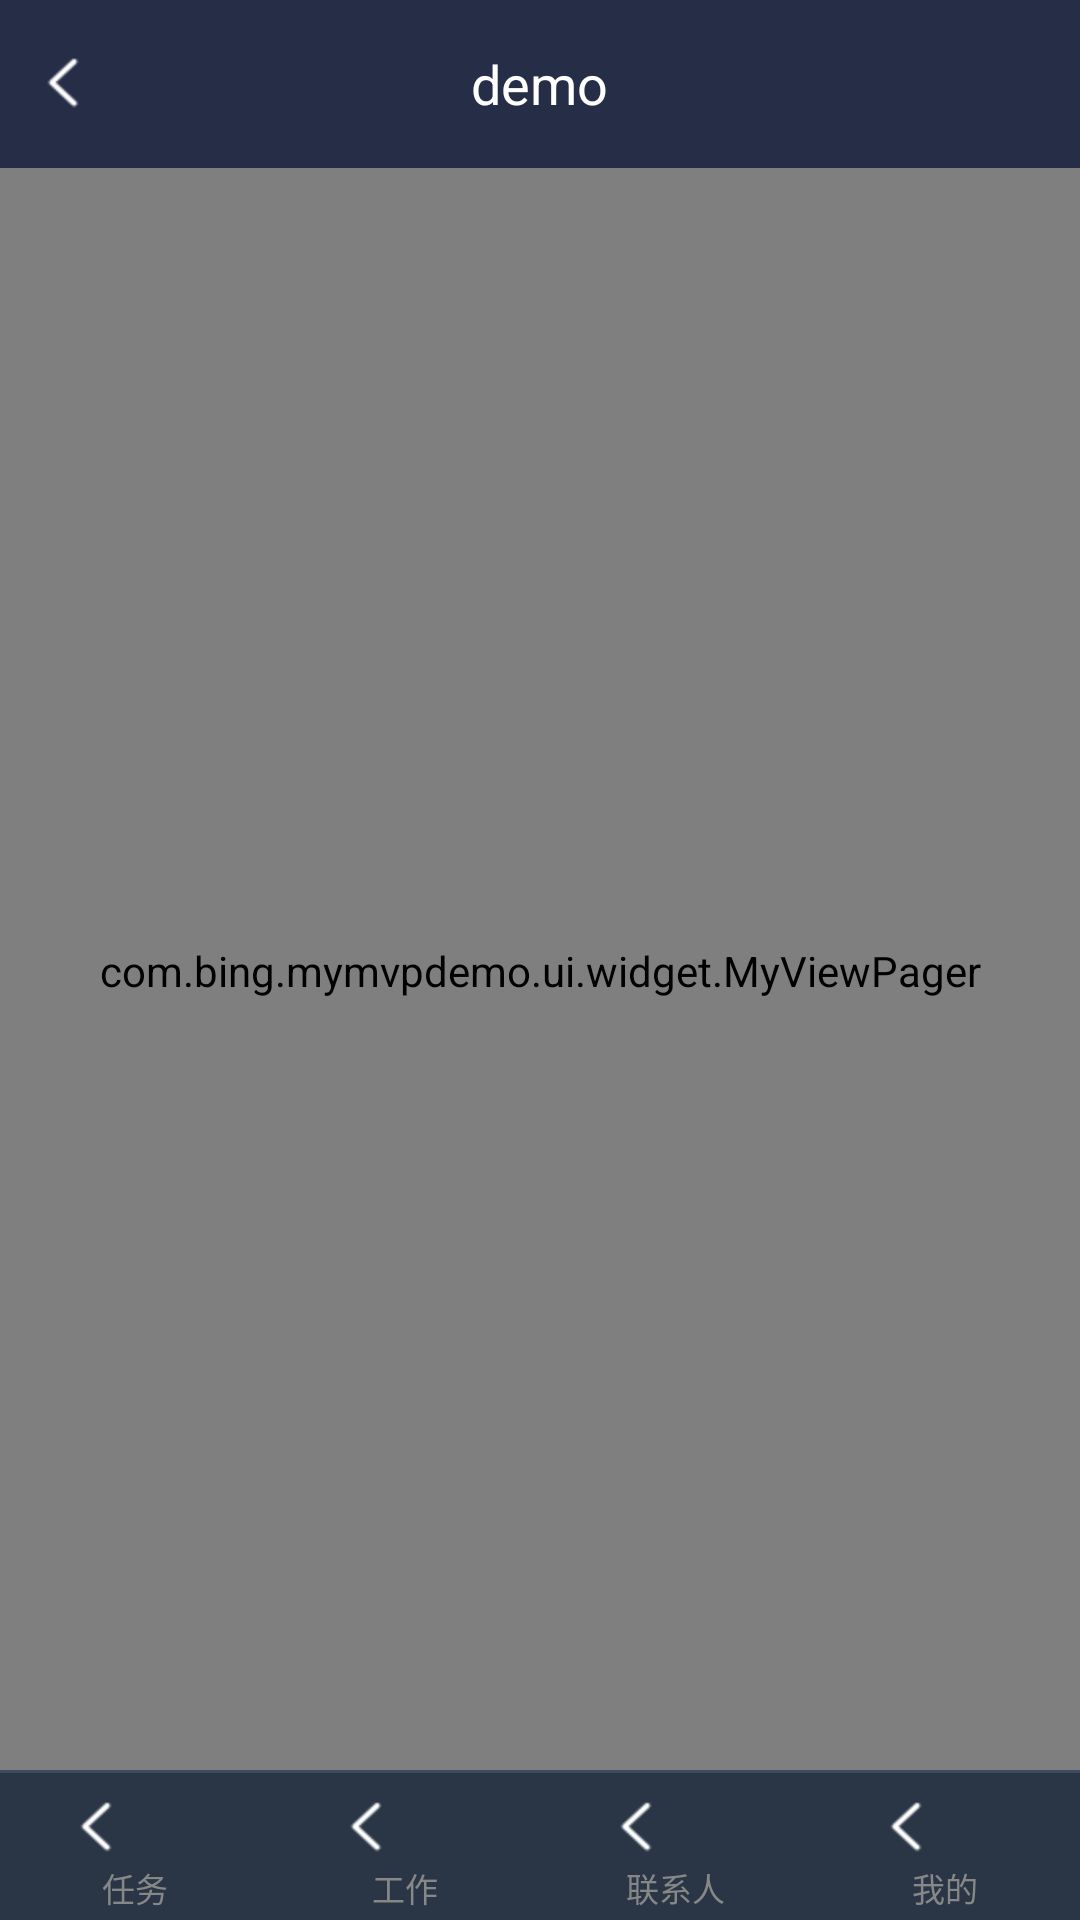

Produce the Android XML layout that renders to this screen, including the resource entries it uses.
<!-- AndroidManifest.xml: application theme AppTheme_zhi -->
<!-- res/layout/activity_main.xml -->
<?xml version="1.0" encoding="utf-8"?>
<LinearLayout
    xmlns:android="http://schemas.android.com/apk/res/android"
    xmlns:tools="http://schemas.android.com/tools"
    android:id="@+id/activity_main_menu"
    android:layout_width="match_parent"
    android:layout_height="match_parent"
    android:orientation="vertical"
    tools:context="com.bing.mymvpdemo.ui.main.MainActivity">
    <include layout="@layout/header"/>

    <RelativeLayout
        android:layout_width="match_parent"
        android:layout_height="match_parent"
        android:orientation="vertical" >

        <com.bing.mymvpdemo.ui.widget.MyViewPager
            android:id="@+id/viewpager"
            android:layout_width="match_parent"
            android:layout_height="match_parent"
            android:background="@color/white"
            android:layout_above="@+id/radiogroup"/>

        <View
            android:layout_width="match_parent"
            android:layout_height="1dp"
            android:background="#3b4c61"
            android:layout_alignParentBottom="true"
            android:layout_marginBottom="49dp" />

        <RadioGroup
            android:id="@+id/radiogroup"
            android:layout_width="match_parent"
            android:layout_height="49dp"
            android:layout_alignParentBottom="true"
            android:background="#2a3645"
            android:orientation="horizontal" >

            <RadioButton
                android:id="@+id/btn_notice"
                android:layout_width="match_parent"
                android:layout_height="match_parent"
                android:layout_weight="1"
                android:button="@null"
                android:drawableTop="@drawable/drop_down_selector"
                android:gravity="center"
                android:paddingTop="6dp"
                android:paddingBottom="3dp"
                android:text="任务"
                android:textColor="#878787"
                android:textSize="11dp" />

            <RadioButton
                android:id="@+id/btn_work"
                android:layout_width="match_parent"
                android:layout_height="match_parent"
                android:layout_weight="1"
                android:button="@null"
                android:drawableTop="@drawable/drop_down_selector"
                android:gravity="center"
                android:paddingTop="6dp"
                android:paddingBottom="3dp"
                android:text="工作"
                android:textColor="#878787"
                android:textSize="11dp" />

            <RadioButton
                android:id="@+id/btn_contacts"
                android:layout_width="match_parent"
                android:layout_height="match_parent"
                android:layout_weight="1"
                android:button="@null"
                android:drawableTop="@drawable/drop_down_selector"
                android:gravity="center"
                android:paddingTop="6dp"
                android:paddingBottom="3dp"
                android:text="联系人"
                android:textColor="#878787"
                android:textSize="11dp" />

            <RadioButton
                android:id="@+id/btn_own"
                android:layout_width="match_parent"
                android:layout_height="match_parent"
                android:layout_weight="1"
                android:drawableTop="@drawable/drop_down_selector"
                android:button="@null"
                android:gravity="center"
                android:paddingTop="6dp"
                android:paddingBottom="3dp"
                android:text="我的"
                android:textColor="#878787"
                android:textSize="11dp" />
        </RadioGroup>

    </RelativeLayout>

</LinearLayout>
<!-- res/layout/header.xml (included above) -->
<?xml version="1.0" encoding="utf-8"?>
<FrameLayout xmlns:android="http://schemas.android.com/apk/res/android"
    xmlns:app="http://schemas.android.com/apk/res-auto"
    android:orientation="vertical"
    android:layout_width="match_parent"
    android:layout_height="wrap_content"
    android:id="@+id/header"
    android:background="@color/a3398d3">

    <android.support.design.widget.CoordinatorLayout
        android:id="@+id/cl_main"
        android:layout_width="match_parent"
        android:layout_height="match_parent">

    <android.support.design.widget.AppBarLayout
        android:id="@+id/appbar_layout"
        android:layout_width="match_parent"
        android:layout_height="wrap_content"
        app:elevation="0dp">

       <include layout="@layout/common_toolbar"/>

    </android.support.design.widget.AppBarLayout>
</android.support.design.widget.CoordinatorLayout>

</FrameLayout>
<!-- res/layout/common_toolbar.xml (included above) -->
<?xml version="1.0" encoding="utf-8"?>
<android.support.v7.widget.Toolbar xmlns:android="http://schemas.android.com/apk/res/android"
    xmlns:app="http://schemas.android.com/apk/res-auto"
    android:id="@+id/toolbar"
    android:layout_width="match_parent"
    android:layout_height="wrap_content"
    android:background="@color/top_back"
    android:gravity="center"
    app:popupTheme="@style/Widget.Design.AppBarLayout">

    <RelativeLayout
        android:layout_width="match_parent"
        android:layout_height="wrap_content"
        android:paddingBottom="13dp"
        android:paddingTop="13dp">

        <ImageButton
            android:id="@+id/left"
            android:layout_width="wrap_content"
            android:layout_height="wrap_content"
            android:background="@null"
            android:src="@drawable/top_back"
            android:layout_alignParentLeft="true"
            android:paddingLeft="10dp"
            />

        <TextView
            android:id="@+id/title"
           android:textSize="18dp"
            android:textColor="@color/white"
            android:layout_width="wrap_content"
            android:layout_height="wrap_content"
            android:gravity="center"
            android:layout_centerInParent="true"
            android:text="demo"
             />

        <LinearLayout
            android:layout_alignParentRight="true"
            android:layout_width="wrap_content"
            android:layout_height="wrap_content">

        <ImageButton
            android:id="@+id/right2"
            android:visibility="gone"
            android:layout_width="wrap_content"
            android:layout_height="wrap_content"
            android:background="@null"
            android:src="@drawable/ic_launcher_background"
            android:paddingRight="10dp"
            />
        </LinearLayout>
    </RelativeLayout>
</android.support.v7.widget.Toolbar>
<!-- resources referenced by this layout -->
<resources>
  <color name="a3398d3">#3398d3</color>
  <color name="top_back">#252D47</color>
  <color name="white">#ffffff</color>
  <!-- drawable drop_down_selector (drawable) -->
  <selector xmlns:android="http://schemas.android.com/apk/res/android">
  
      <item android:drawable="@drawable/top_back" android:state_pressed="true"/>
      <item android:drawable="@drawable/top_back" android:state_focused="true"/>
  	<item android:drawable="@drawable/top_back"/>
  </selector>
  <!-- drawable top_back: png bitmap (drawable-hdpi, 557 bytes) -->
  <style name="AppTheme_zhi" parent="Theme.AppCompat.Light.DarkActionBar">
          <item name="windowActionBar">false</item>
          <item name="windowNoTitle">true</item>
          <item name="colorPrimary">@color/top_back</item>
          <item name="colorPrimaryDark">@color/top_back</item>
          <item name="colorAccent">@color/top_back</item>
          <item name="toolbarStyle">@style/MyToolbar</item>
      </style>
  <style name="MyToolbar" parent="Widget.AppCompat.Toolbar">
          <item name="contentInsetStart">0dp</item>
      </style>
</resources>
